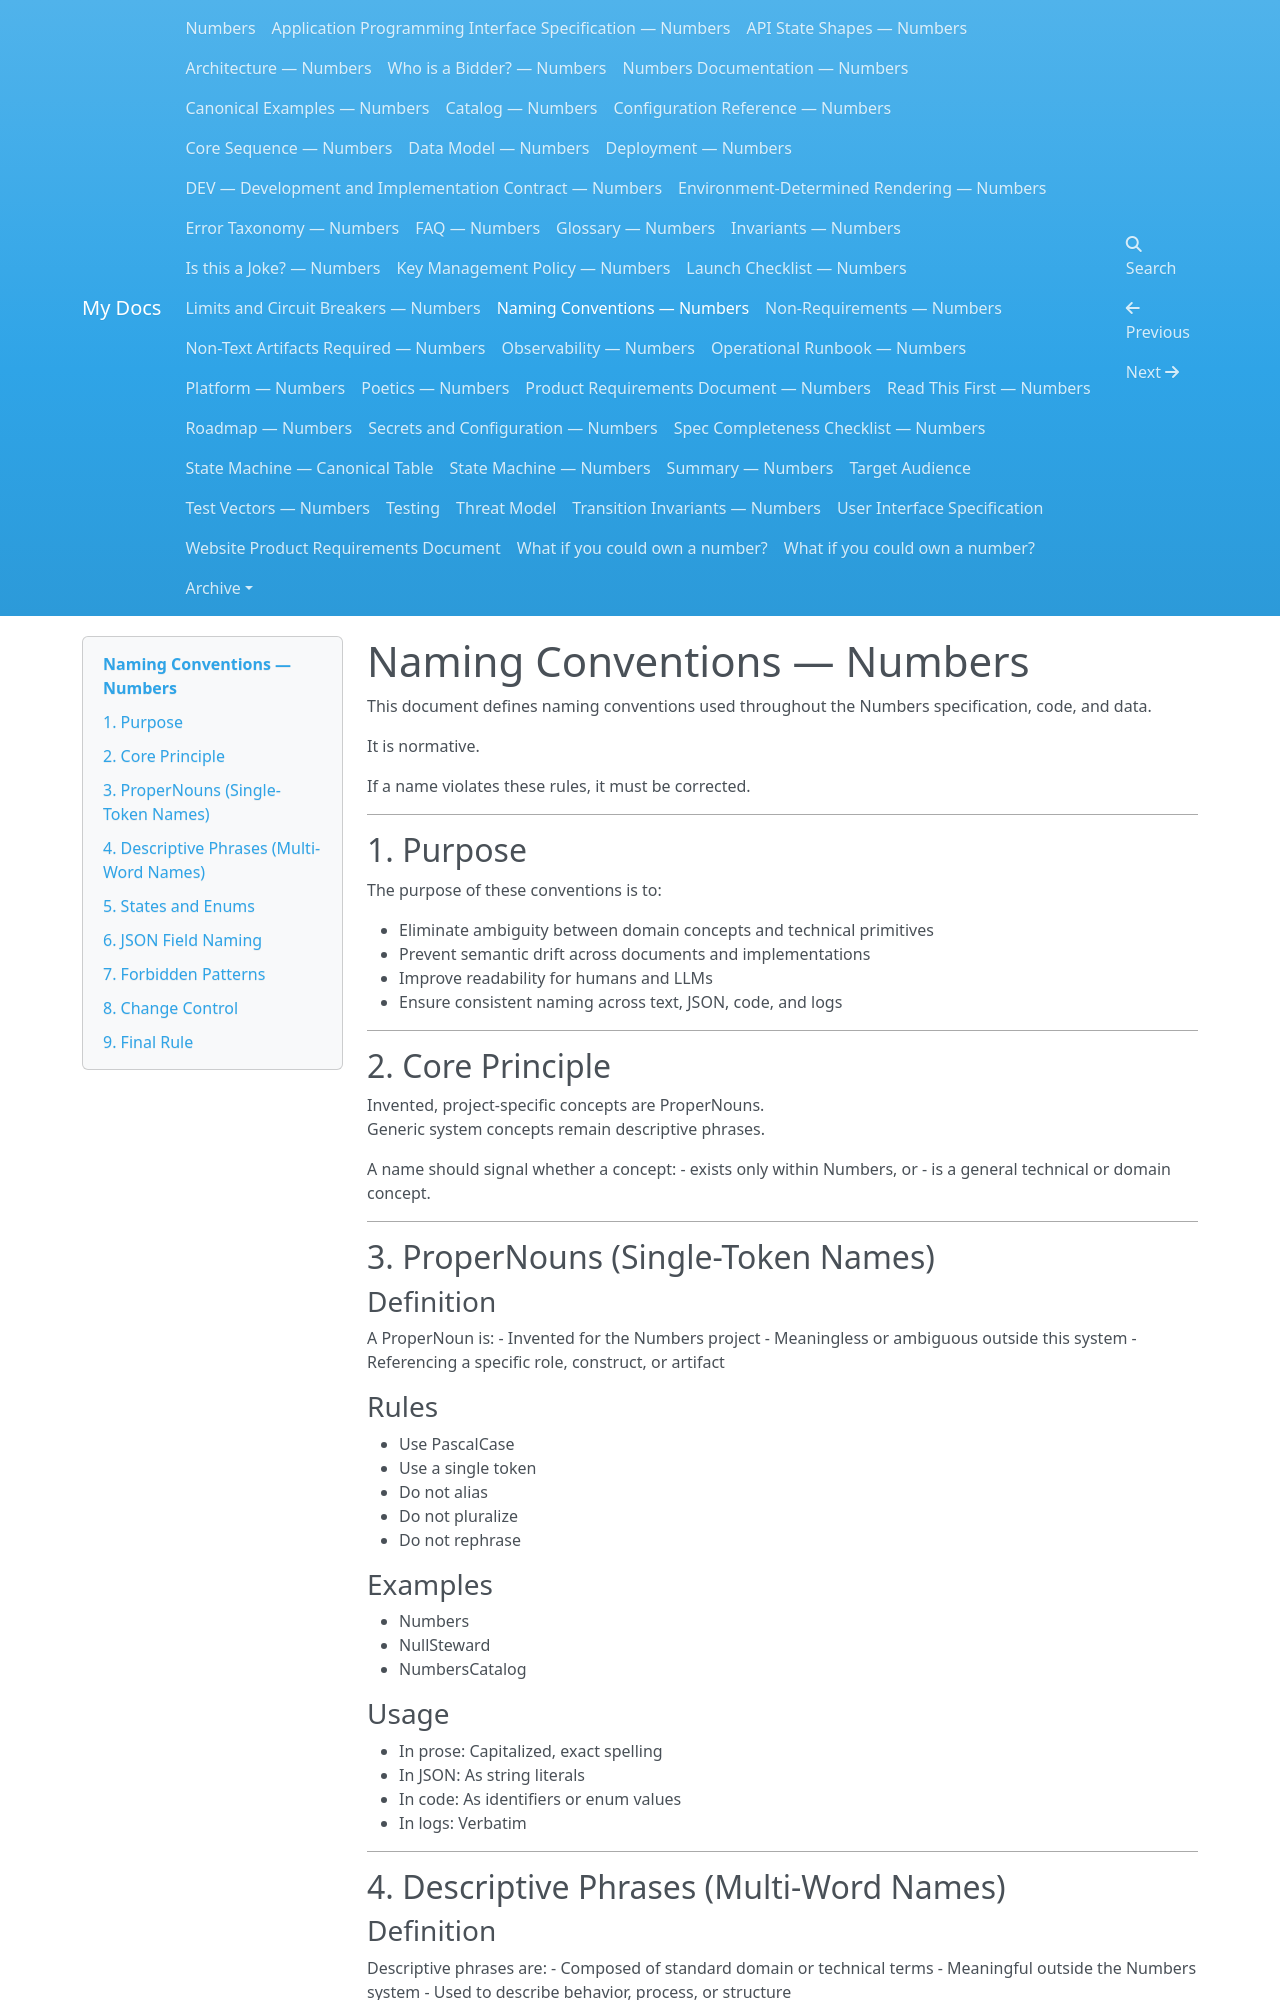

repository: dannygoldfield/numbers-docs · page: NAMING-CONVENTION/index.html · generator: mkdocs

# Naming Conventions — Numbers

This document defines naming conventions used throughout the Numbers specification, code, and data.

It is normative.

If a name violates these rules, it must be corrected.

---

## 1. Purpose

The purpose of these conventions is to:

- Eliminate ambiguity between domain concepts and technical primitives
- Prevent semantic drift across documents and implementations
- Improve readability for humans and LLMs
- Ensure consistent naming across text, JSON, code, and logs

---

## 2. Core Principle

Invented, project-specific concepts are ProperNouns.  
Generic system concepts remain descriptive phrases.

A name should signal whether a concept:
- exists only within Numbers, or
- is a general technical or domain concept.

---

## 3. ProperNouns (Single-Token Names)

### Definition

A ProperNoun is:
- Invented for the Numbers project
- Meaningless or ambiguous outside this system
- Referencing a specific role, construct, or artifact

### Rules

- Use PascalCase
- Use a single token
- Do not alias
- Do not pluralize
- Do not rephrase

### Examples

- Numbers
- NullSteward
- NumbersCatalog

### Usage

- In prose: Capitalized, exact spelling
- In JSON: As string literals
- In code: As identifiers or enum values
- In logs: Verbatim

---

## 4. Descriptive Phrases (Multi-Word Names)

### Definition

Descriptive phrases are:
- Composed of standard domain or technical terms
- Meaningful outside the Numbers system
- Used to describe behavior, process, or structure
